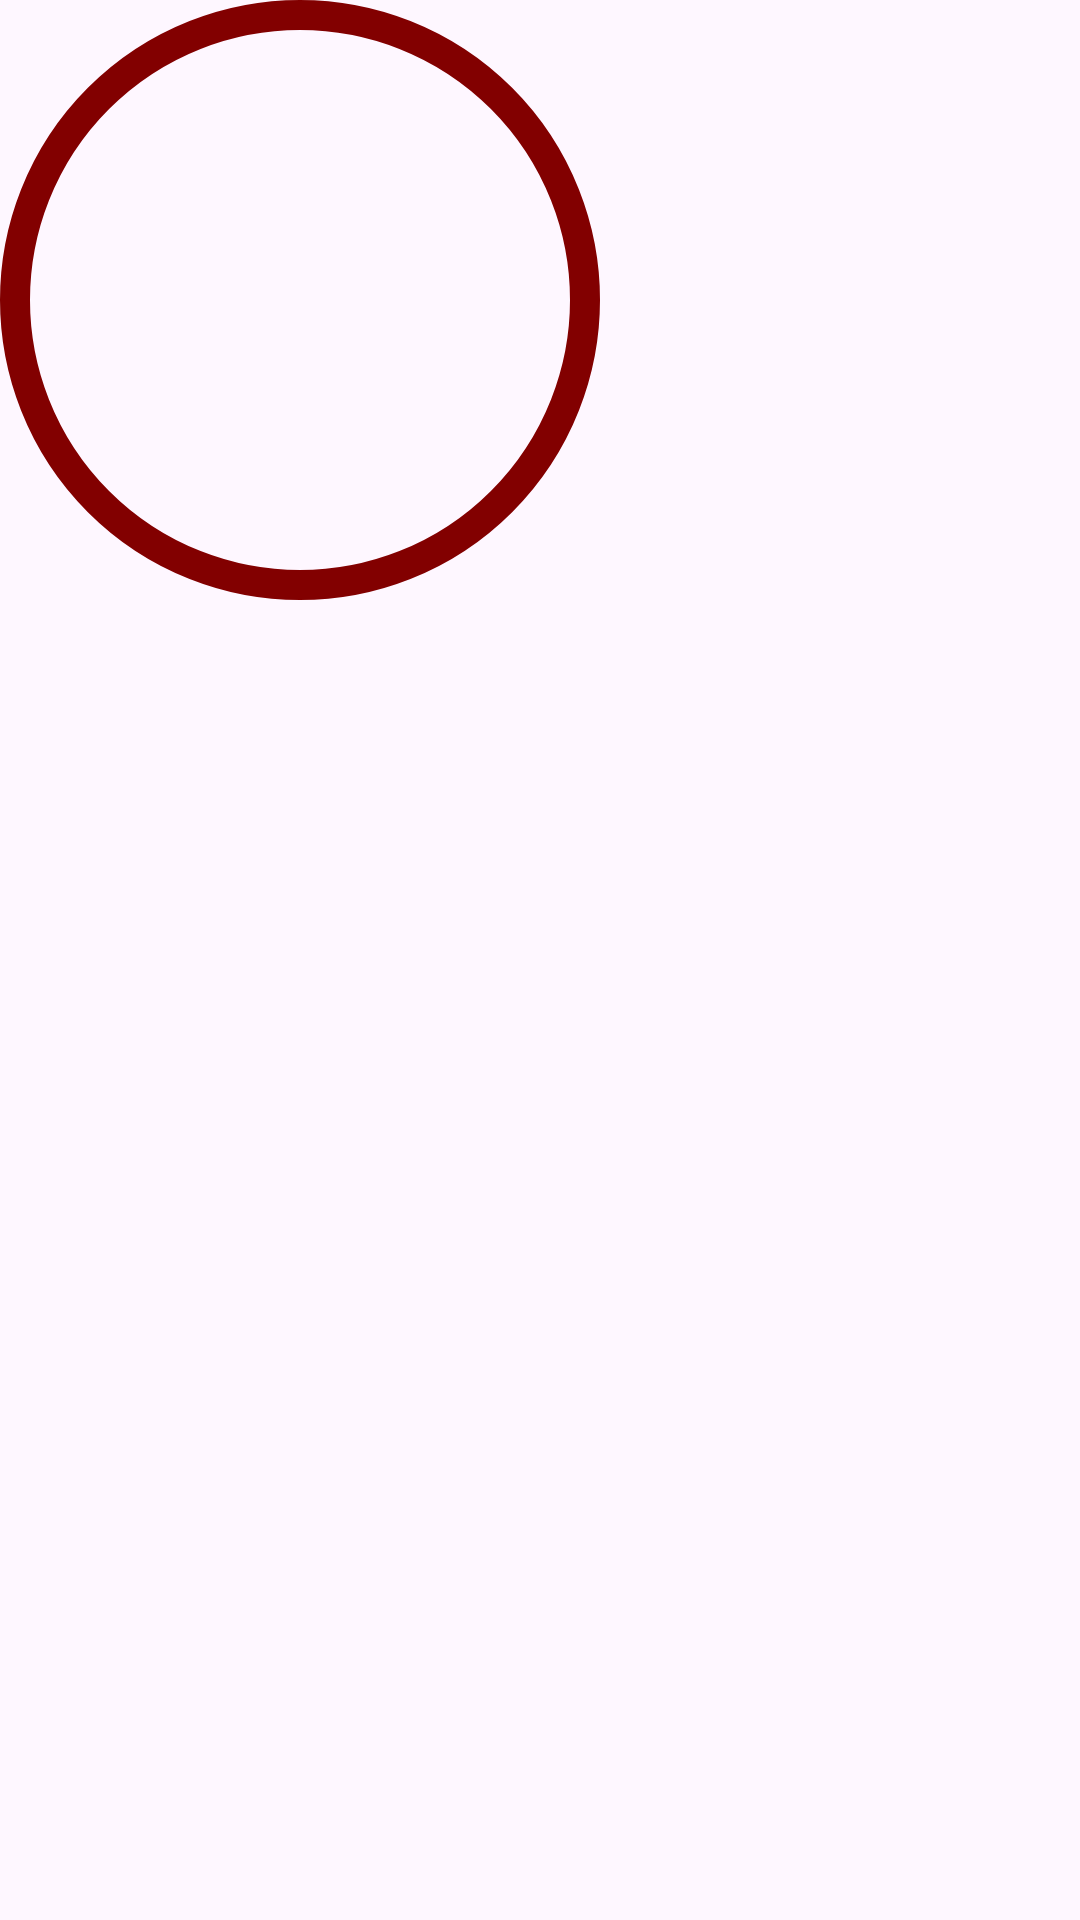

Here is an Android app screen rendered from its layout file. Give the layout XML and the strings, colors and styles it references.
<!-- AndroidManifest.xml: application theme Theme.Exo02 -->
<!-- res/layout/logo_app.xml -->
<?xml version="1.0" encoding="utf-8"?>
<FrameLayout
    xmlns:android="http://schemas.android.com/apk/res/android"
    xmlns:app="http://schemas.android.com/apk/res-auto"
    android:layout_width="wrap_content"
    android:layout_height="wrap_content"
    >

    <com.google.android.material.imageview.ShapeableImageView
        android:layout_width="200dp"
        android:layout_height="200dp"
        android:padding="5dp"
        app:strokeWidth="10dp"
        app:strokeColor="@color/red_600"
        app:shapeAppearanceOverlay="@style/circleImageView"
        android:src="@drawable/della_1"
        android:contentDescription="@string/img_logo_desc"
        android:scaleType="centerCrop"
        />

</FrameLayout>
<!-- resources referenced by this layout -->
<resources>
  <color name="red_600">#820000</color>
  <string name="img_logo_desc" translatable="false">Della Duck</string>
  <style name="circleImageView">
          <item name="cornerFamily">rounded</item>
          <item name="cornerSize">50%</item>
      </style>
  <style name="Theme.Exo02" parent="Theme.Material3.DayNight.NoActionBar">
          
          <item name="colorPrimary">@color/red_500</item>
          <item name="colorPrimaryVariant">@color/red_500</item>
          <item name="colorOnPrimary">@color/white</item>
          
          <item name="colorSecondary">@color/red_300</item>
          <item name="colorSecondaryVariant">@color/red_300</item>
          <item name="colorOnSecondary">@color/white</item>
          
          <item name="android:statusBarColor">?attr/colorPrimaryVariant</item>
          
      </style>
  <color name="red_500">#9c0000</color>
  <color name="white">#FFFFFFFF</color>
  <color name="red_300">#d00000</color>
</resources>
